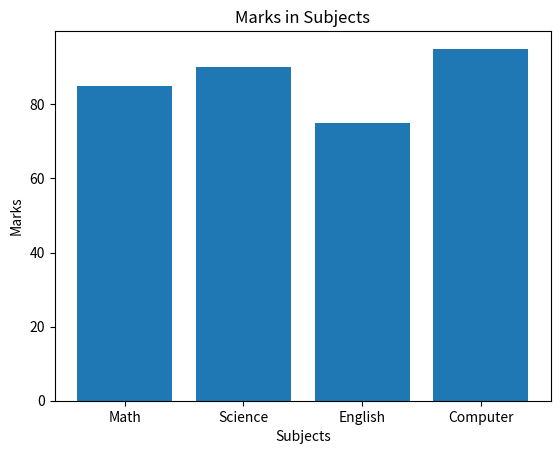
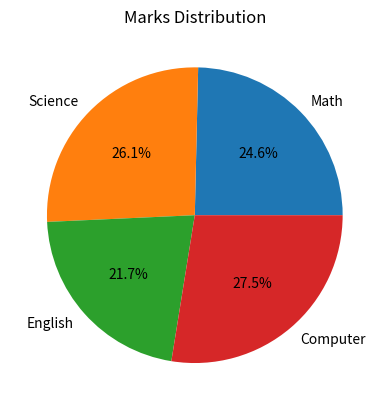
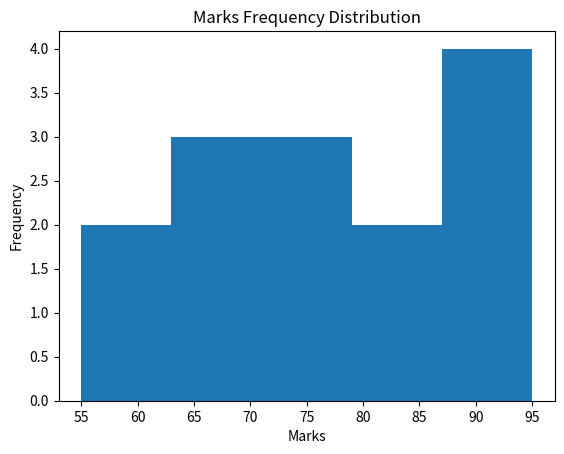

These figures' Python source, in order:
'''
Assignment (28/02/2026)
Assignment Name : Storytelling with Graphs
Description : Create bar chart, pie chart, histogram and 
write a short data story explaining trends..
'''

import matplotlib.pyplot as plt
import numpy as np

# Sample Data
subjects = ['Math', 'Science', 'English', 'Computer']
marks = [85, 90, 75, 95]


# Bar Chart

plt.figure()
plt.bar(subjects, marks)
plt.title("Marks in Subjects")
plt.xlabel("Subjects")
plt.ylabel("Marks")
plt.show()

# Pie Chart

plt.figure()
plt.pie(marks, labels=subjects, autopct='%1.1f%%')
plt.title("Marks Distribution")
plt.show()

# Histogram

data = [55, 60, 65, 70, 75, 80, 85, 90, 95, 88, 92, 78, 74, 69]

plt.figure()
plt.hist(data, bins=5)
plt.title("Marks Frequency Distribution")
plt.xlabel("Marks")
plt.ylabel("Frequency")
plt.show()
